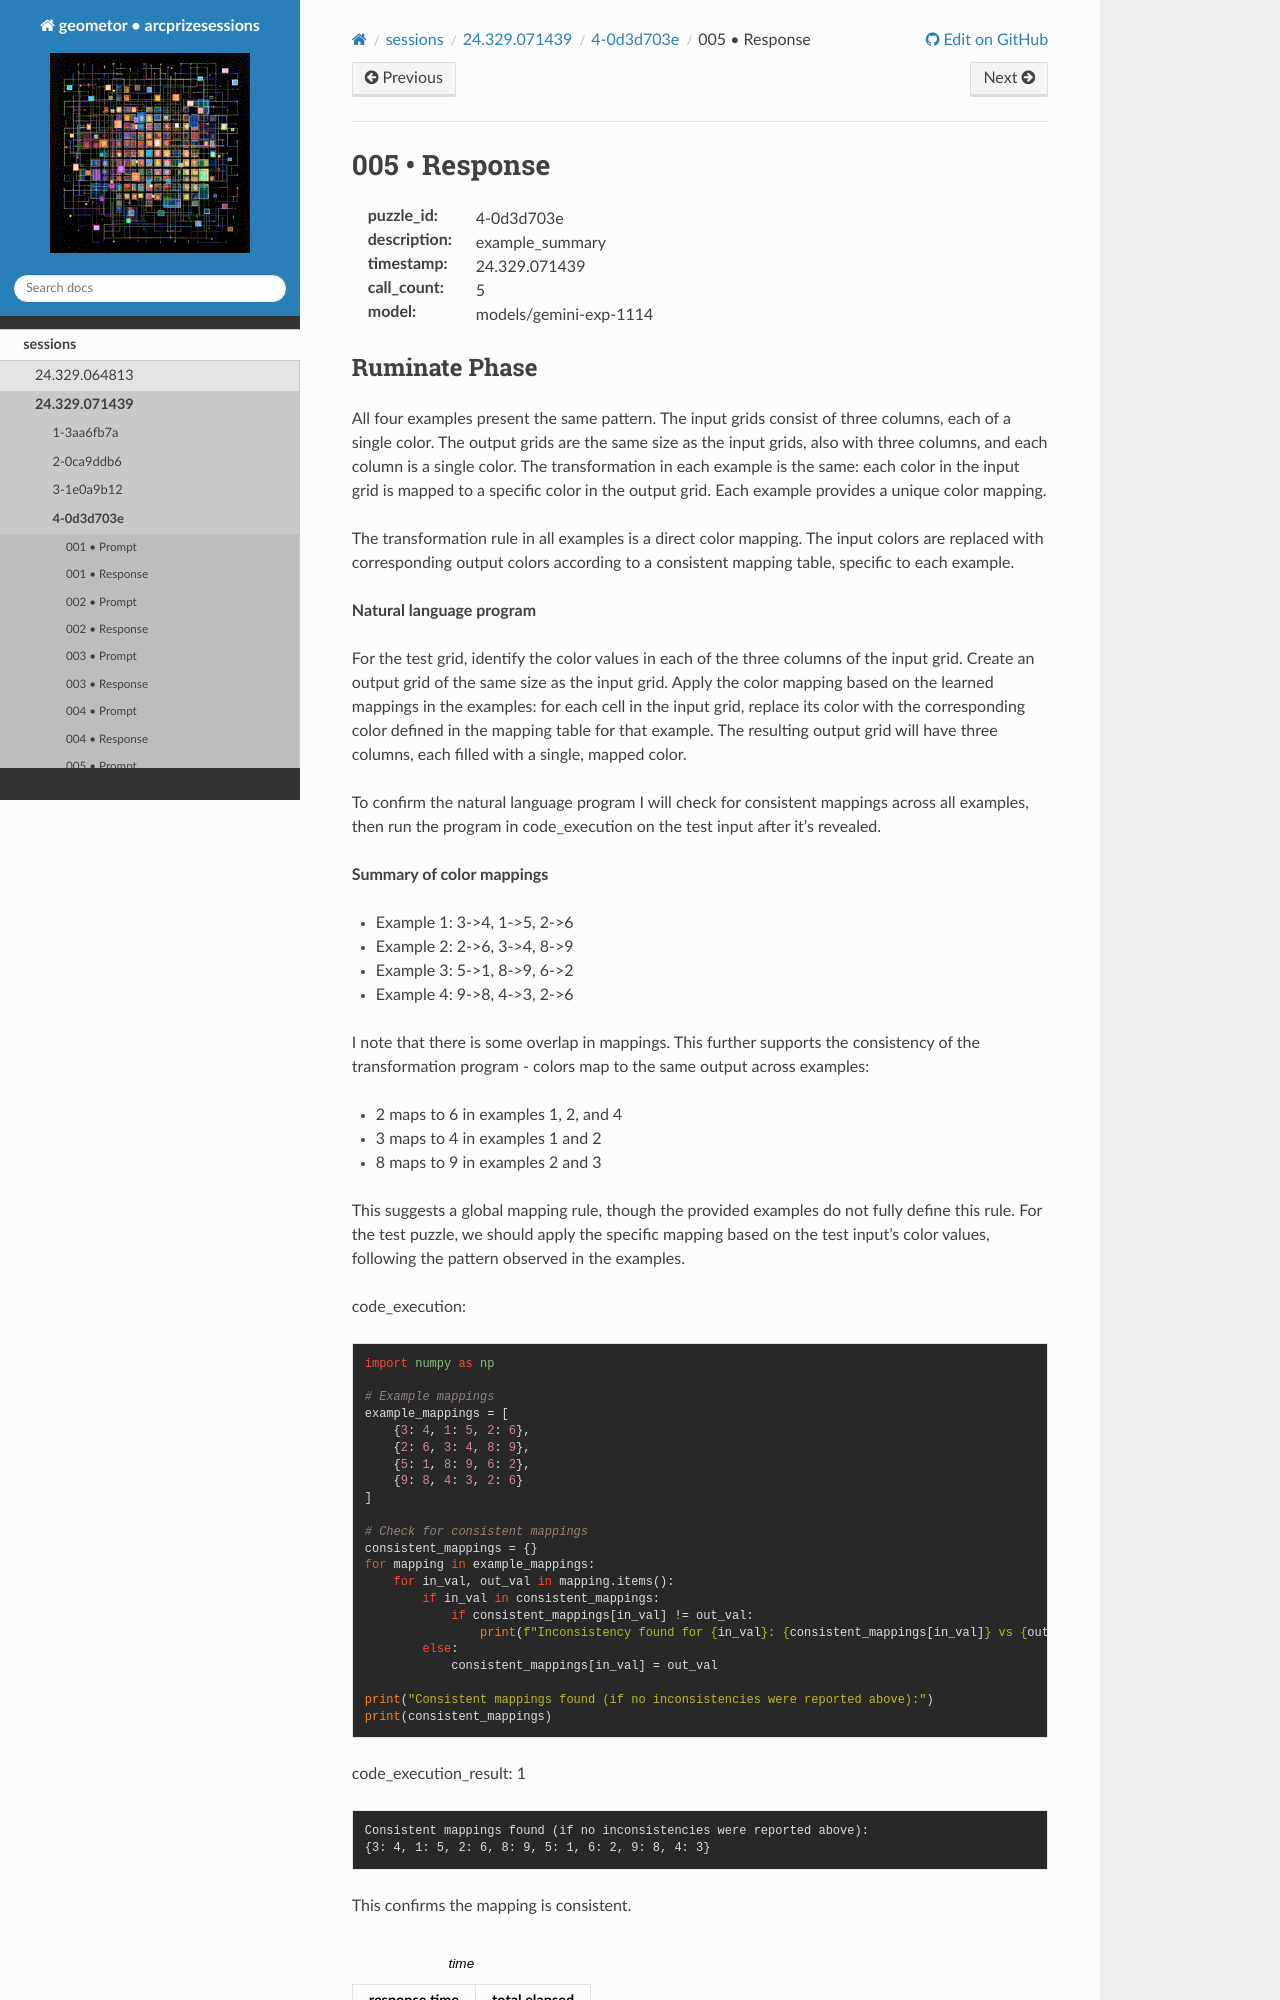

repository: geometor/arcprizesessions · page: sessions/24.329.071439/4-0d3d703e/005-response/index.html · generator: sphinx

005 • Response
==============

:puzzle_id: 4-0d3d703e
:description: example_summary
:timestamp: 24.329.071439
:call_count: 5

:model: models/gemini-exp-1114






Ruminate Phase
--------------

All four examples present the same pattern. The input grids consist of three columns, each of a single color. The output grids are the same size as the input grids, also with three columns, and each column is a single color. The transformation in each example is the same: each color in the input grid is mapped to a specific color in the output grid. Each example provides a unique color mapping.

The transformation rule in all examples is a direct color mapping. The input colors are replaced with corresponding output colors according to a consistent mapping table, specific to each example. 

**Natural language program**

For the test grid, identify the color values in each of the three columns of the input grid. Create an output grid of the same size as the input grid. Apply the color mapping based on the learned mappings in the examples: for each cell in the input grid, replace its color with the corresponding color defined in the mapping table for that example. The resulting output grid will have three columns, each filled with a single, mapped color.

To confirm the natural language program I will check for consistent mappings across all examples, then run the program in code_execution on the test input after it's revealed.

**Summary of color mappings**


* Example 1: 3->4, 1->5, 2->6
* Example 2: 2->6, 3->4, 8->9
* Example 3: 5->1, 8->9, 6->2
* Example 4: 9->8, 4->3, 2->6

I note that there is some overlap in mappings. This further supports the consistency of the transformation program - colors map to the same output across examples:


* 2 maps to 6 in examples 1, 2, and 4
* 3 maps to 4 in examples 1 and 2
* 8 maps to 9 in examples 2 and 3

This suggests a global mapping rule, though the provided examples do not fully define this rule. For the test puzzle, we should apply the specific mapping based on the test input's color values, following the pattern observed in the examples.

code_execution:

.. code-block:: python

   import numpy as np

   # Example mappings
   example_mappings = [
       {3: 4, 1: 5, 2: 6},
       {2: 6, 3: 4, 8: 9},
       {5: 1, 8: 9, 6: 2},
       {9: 8, 4: 3, 2: 6}
   ]
